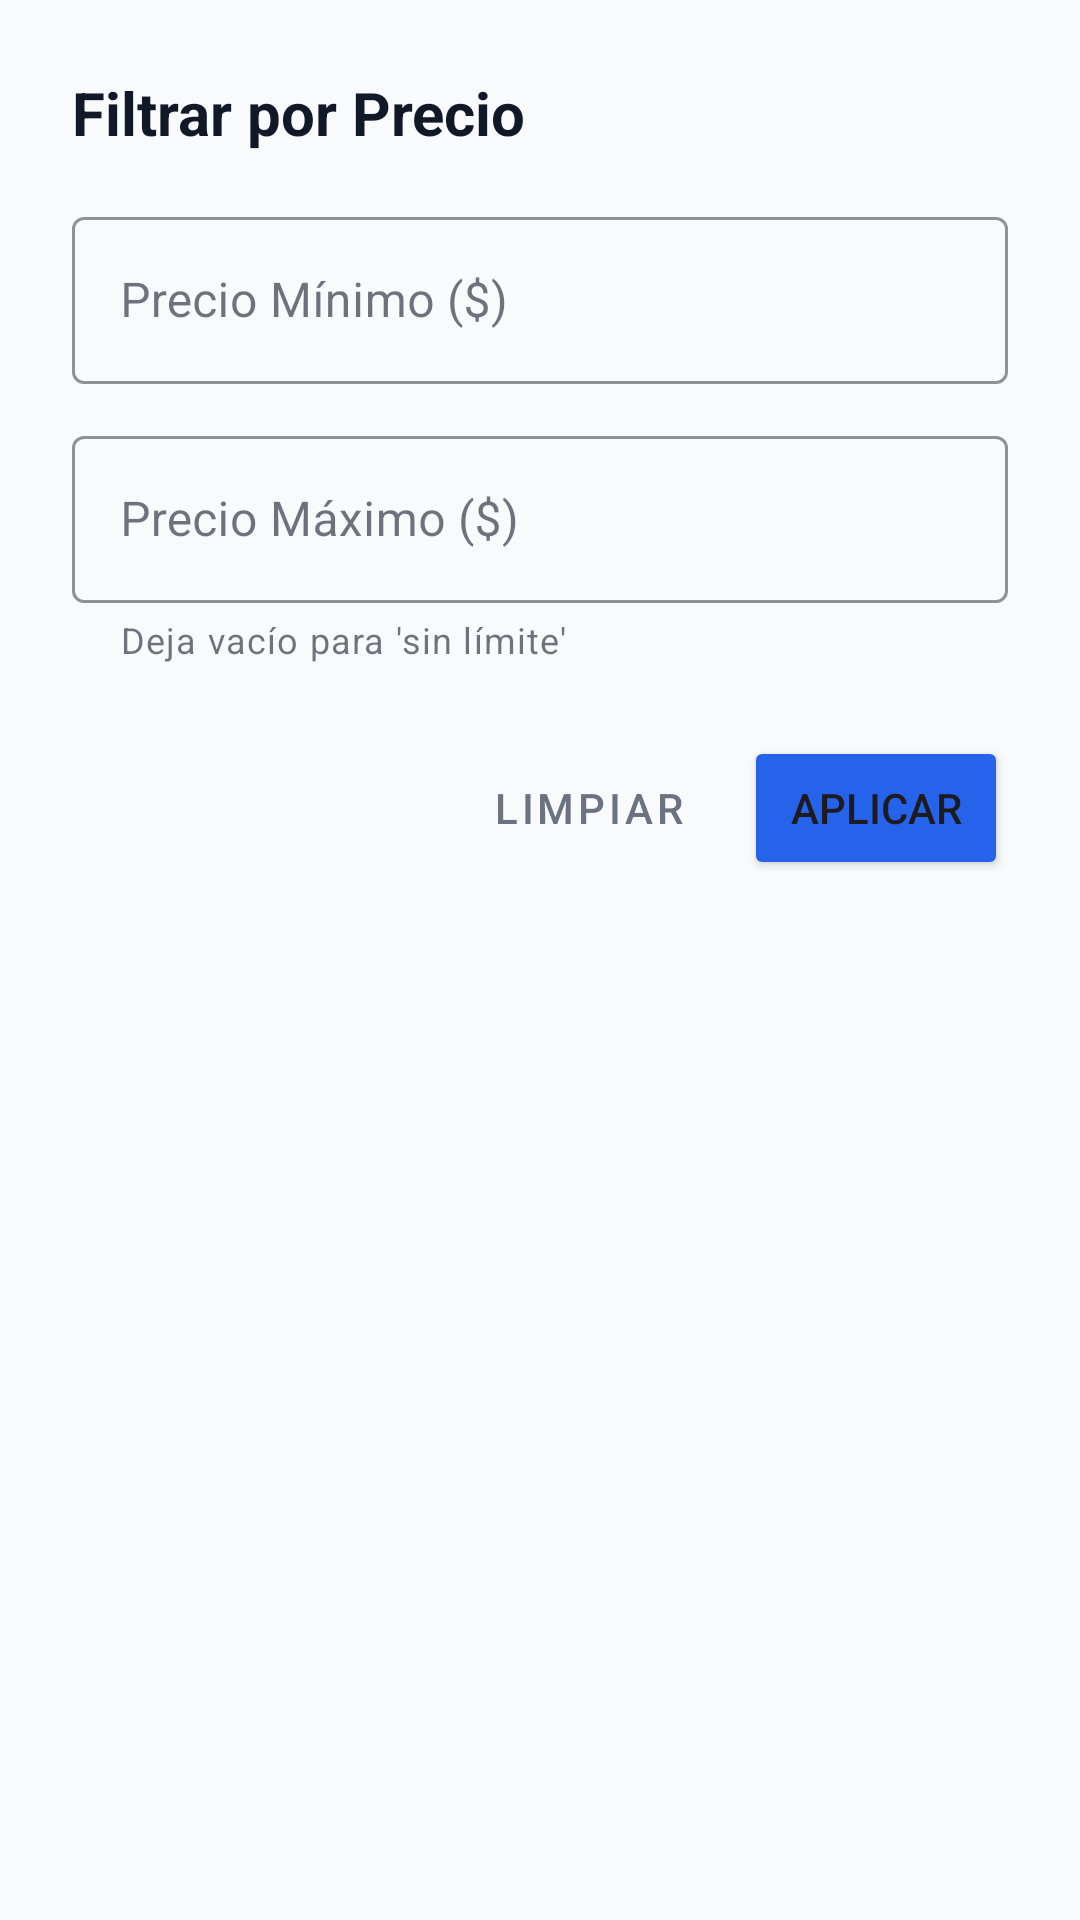

This screen was rendered from an Android layout file. Write that file and the resources it references.
<!-- AndroidManifest.xml: application theme Theme.Vesta -->
<!-- res/layout/dialog_filtro_precio.xml -->
<?xml version="1.0" encoding="utf-8"?>
<LinearLayout xmlns:android="http://schemas.android.com/apk/res/android"
    xmlns:app="http://schemas.android.com/apk/res-auto"
    android:layout_width="match_parent"
    android:layout_height="wrap_content"
    android:orientation="vertical"
    android:padding="24dp">

    <TextView
        android:layout_width="wrap_content"
        android:layout_height="wrap_content"
        android:text="Filtrar por Precio"
        android:textSize="20sp"
        android:textStyle="bold"
        android:textColor="@color/text_primary"
        android:layout_marginBottom="16dp"/>

    <com.google.android.material.textfield.TextInputLayout
        style="@style/Widget.MaterialComponents.TextInputLayout.OutlinedBox"
        android:layout_width="match_parent"
        android:layout_height="wrap_content"
        android:hint="Precio Mínimo ($)"
        app:boxStrokeColor="@color/blue_primary">
        <com.google.android.material.textfield.TextInputEditText
            android:id="@+id/etMinimo"
            android:inputType="numberDecimal"
            android:layout_width="match_parent"
            android:layout_height="wrap_content" />
    </com.google.android.material.textfield.TextInputLayout>

    <com.google.android.material.textfield.TextInputLayout
        style="@style/Widget.MaterialComponents.TextInputLayout.OutlinedBox"
        android:layout_width="match_parent"
        android:layout_height="wrap_content"
        android:layout_marginTop="12dp"
        android:hint="Precio Máximo ($)"
        app:boxStrokeColor="@color/blue_primary"
        app:helperText="Deja vacío para 'sin límite'">
        <com.google.android.material.textfield.TextInputEditText
            android:id="@+id/etMaximo"
            android:inputType="numberDecimal"
            android:layout_width="match_parent"
            android:layout_height="wrap_content" />
    </com.google.android.material.textfield.TextInputLayout>

    <LinearLayout
        android:layout_width="match_parent"
        android:layout_height="wrap_content"
        android:orientation="horizontal"
        android:layout_marginTop="24dp"
        android:gravity="end">

        <Button
            android:id="@+id/btnLimpiar"
            style="@style/Widget.MaterialComponents.Button.TextButton"
            android:layout_width="wrap_content"
            android:layout_height="wrap_content"
            android:text="Limpiar"
            android:textColor="@color/gray_text"/>

        <Button
            android:id="@+id/btnAplicar"
            android:layout_width="wrap_content"
            android:layout_height="wrap_content"
            android:text="Aplicar"
            android:backgroundTint="@color/blue_primary"
            android:layout_marginStart="8dp"/>
    </LinearLayout>

</LinearLayout>
<!-- resources referenced by this layout -->
<resources>
  <color name="blue_primary">#2563EB</color>
  <color name="gray_text">#6B7280</color>
  <color name="text_primary">#111827</color>
  <style name="Theme.Vesta" parent="Base.Theme.Vesta" />
  <style name="Base.Theme.Vesta" parent="Theme.Material3.DayNight.NoActionBar">
          
          <item name="colorPrimary">@color/blue_primary</item>
          <item name="colorOnPrimary">@color/white</item>
          <item name="colorPrimaryContainer">@color/blue_primary_container</item>
          <item name="colorOnPrimaryContainer">@color/blue_primary_dark</item>
  
          
          <item name="android:colorBackground">@color/background_app</item>
          <item name="colorSurface">@color/surface_card</item>
          <item name="colorOnSurface">@color/text_primary</item>
          <item name="colorSurfaceVariant">@color/surface_variant</item>
          <item name="colorOnSurfaceVariant">@color/text_secondary</item>
  
          
          <item name="android:statusBarColor">@color/surface_card</item>
          <item name="android:windowLightStatusBar">true</item>
          <item name="android:navigationBarColor">@color/surface_card</item>
          <item name="android:windowLightNavigationBar">true</item>
      </style>
  <color name="white">#FFFFFFFF</color>
  <color name="blue_primary_container">#EFF6FF</color>
  <color name="blue_primary_dark">#1D4ED8</color>
  <color name="background_app">#F8FAFC</color>
  <color name="surface_card">#FFFFFF</color>
  <color name="surface_variant">#F1F5F9</color>
  <color name="text_secondary">#4B5563</color>
</resources>
